The GitHub repository AbdullahAlrebdi/Task_7 contains a labelled image folder "data_split" with 3 categories: paper, rock, scissor. Examples follow, each with its label.

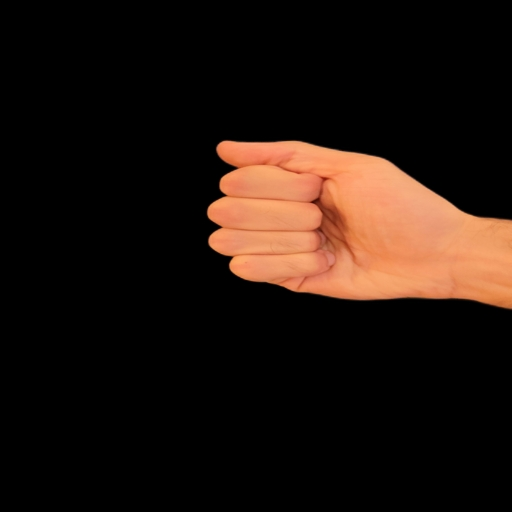
Label: rock

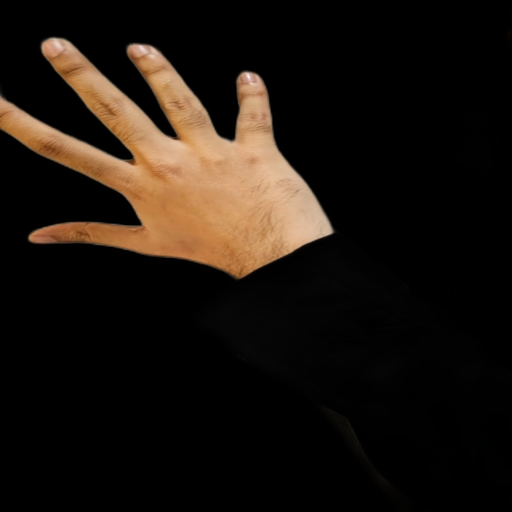
Label: paper

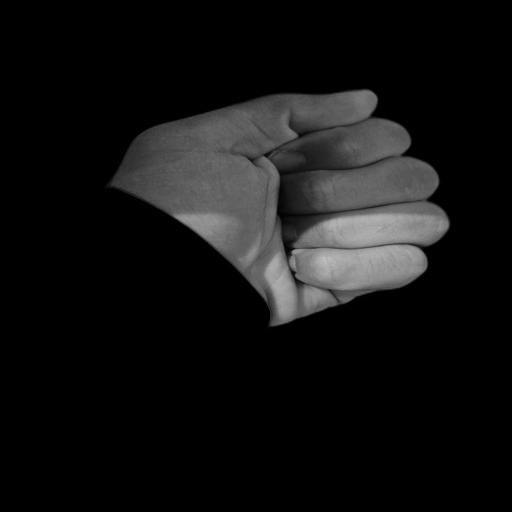
Label: rock

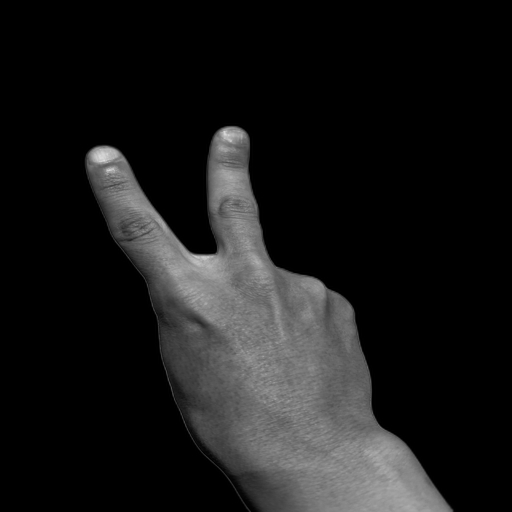
Label: scissor

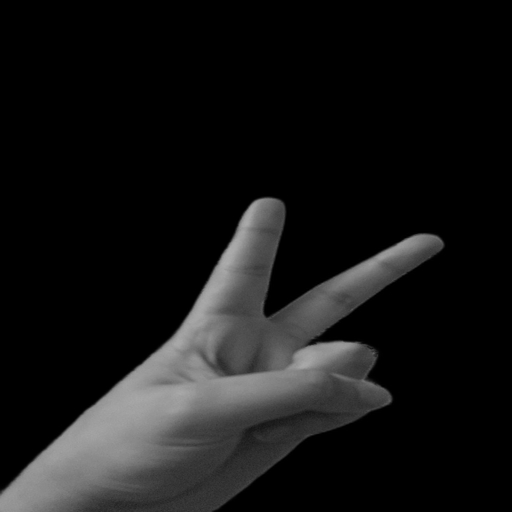
Label: scissor

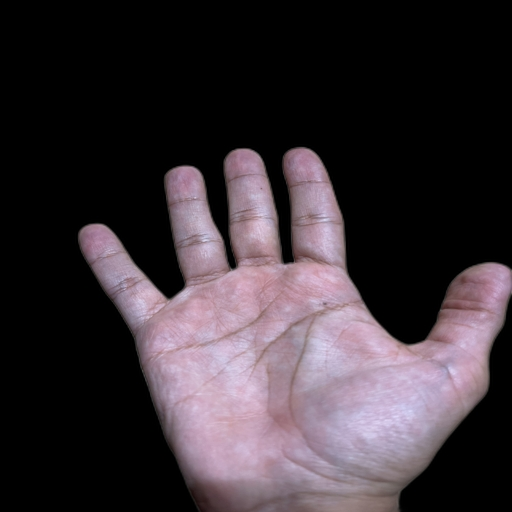
Label: paper
